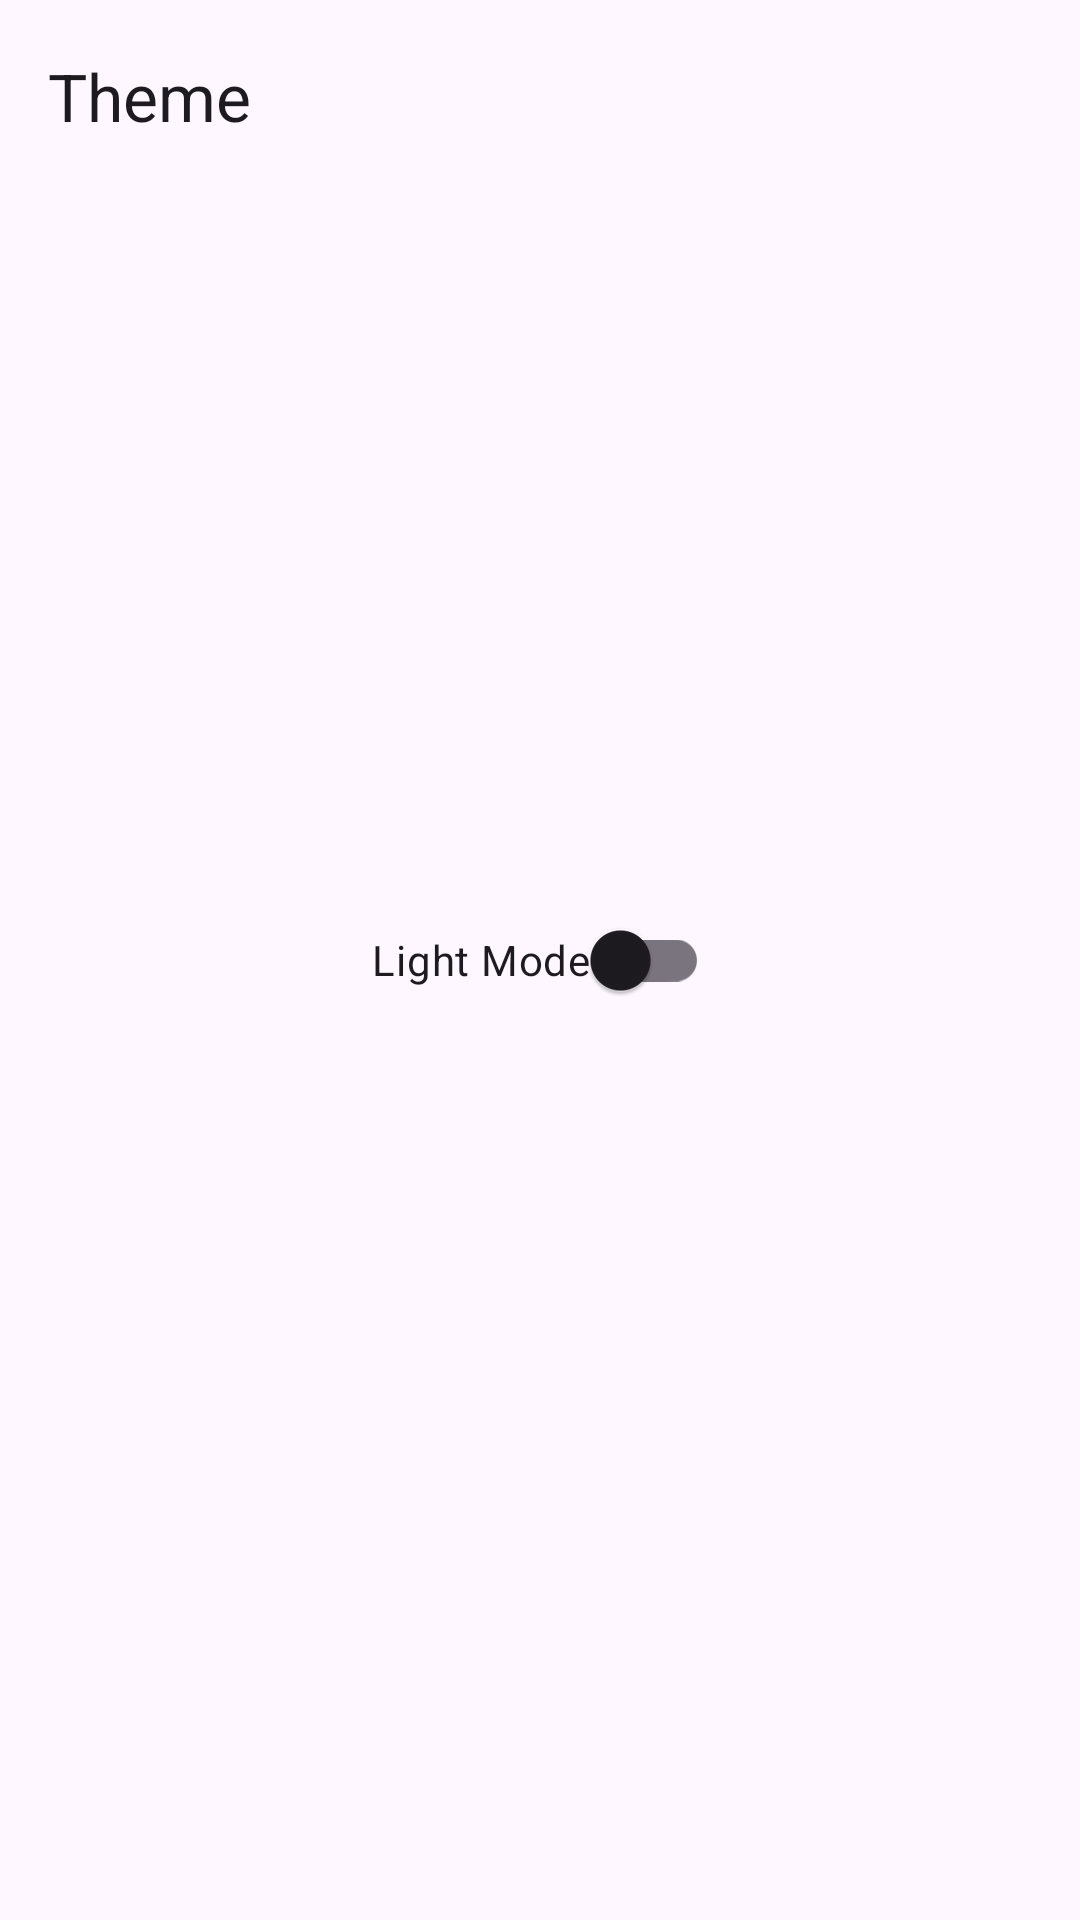

This screen was rendered from an Android layout file. Write that file and the resources it references.
<!-- AndroidManifest.xml: application theme Theme.GithubUser -->
<!-- res/layout/activity_setting.xml -->
<?xml version="1.0" encoding="utf-8"?>
<androidx.constraintlayout.widget.ConstraintLayout xmlns:android="http://schemas.android.com/apk/res/android"
    xmlns:app="http://schemas.android.com/apk/res-auto"
    xmlns:tools="http://schemas.android.com/tools"
    android:id="@+id/setting"
    android:layout_width="match_parent"
    android:layout_height="match_parent"
    tools:context=".data.view.SettingActivity">

    <androidx.appcompat.widget.Toolbar
        android:id="@+id/toolbar"
        android:layout_width="match_parent"
        android:layout_height="?attr/actionBarSize"
        android:elevation="4dp"
        android:minHeight="?attr/actionBarSize"
        app:layout_constraintEnd_toEndOf="parent"
        app:layout_constraintStart_toStartOf="parent"
        app:layout_constraintTop_toTopOf="parent"
        app:title="Theme"
        app:titleTextColor="?android:textColorPrimary">

    </androidx.appcompat.widget.Toolbar>

    <com.google.android.material.switchmaterial.SwitchMaterial
        android:id="@+id/sw_theme"
        android:layout_width="wrap_content"
        android:layout_height="wrap_content"
        android:text="@string/light"
        android:textOff="@string/dark"
        app:layout_constraintBottom_toBottomOf="parent"
        app:layout_constraintEnd_toEndOf="parent"
        app:layout_constraintStart_toStartOf="parent"
        app:layout_constraintTop_toTopOf="parent" />

</androidx.constraintlayout.widget.ConstraintLayout>
<!-- resources referenced by this layout -->
<resources>
  <string name="dark">Dark Mode</string>
  <string name="light">Light Mode</string>
  <style name="Theme.GithubUser" parent="Base.Theme.GithubUser" />
  <style name="Base.Theme.GithubUser" parent="Theme.Material3.DayNight.NoActionBar">
          
          
      </style>
</resources>
